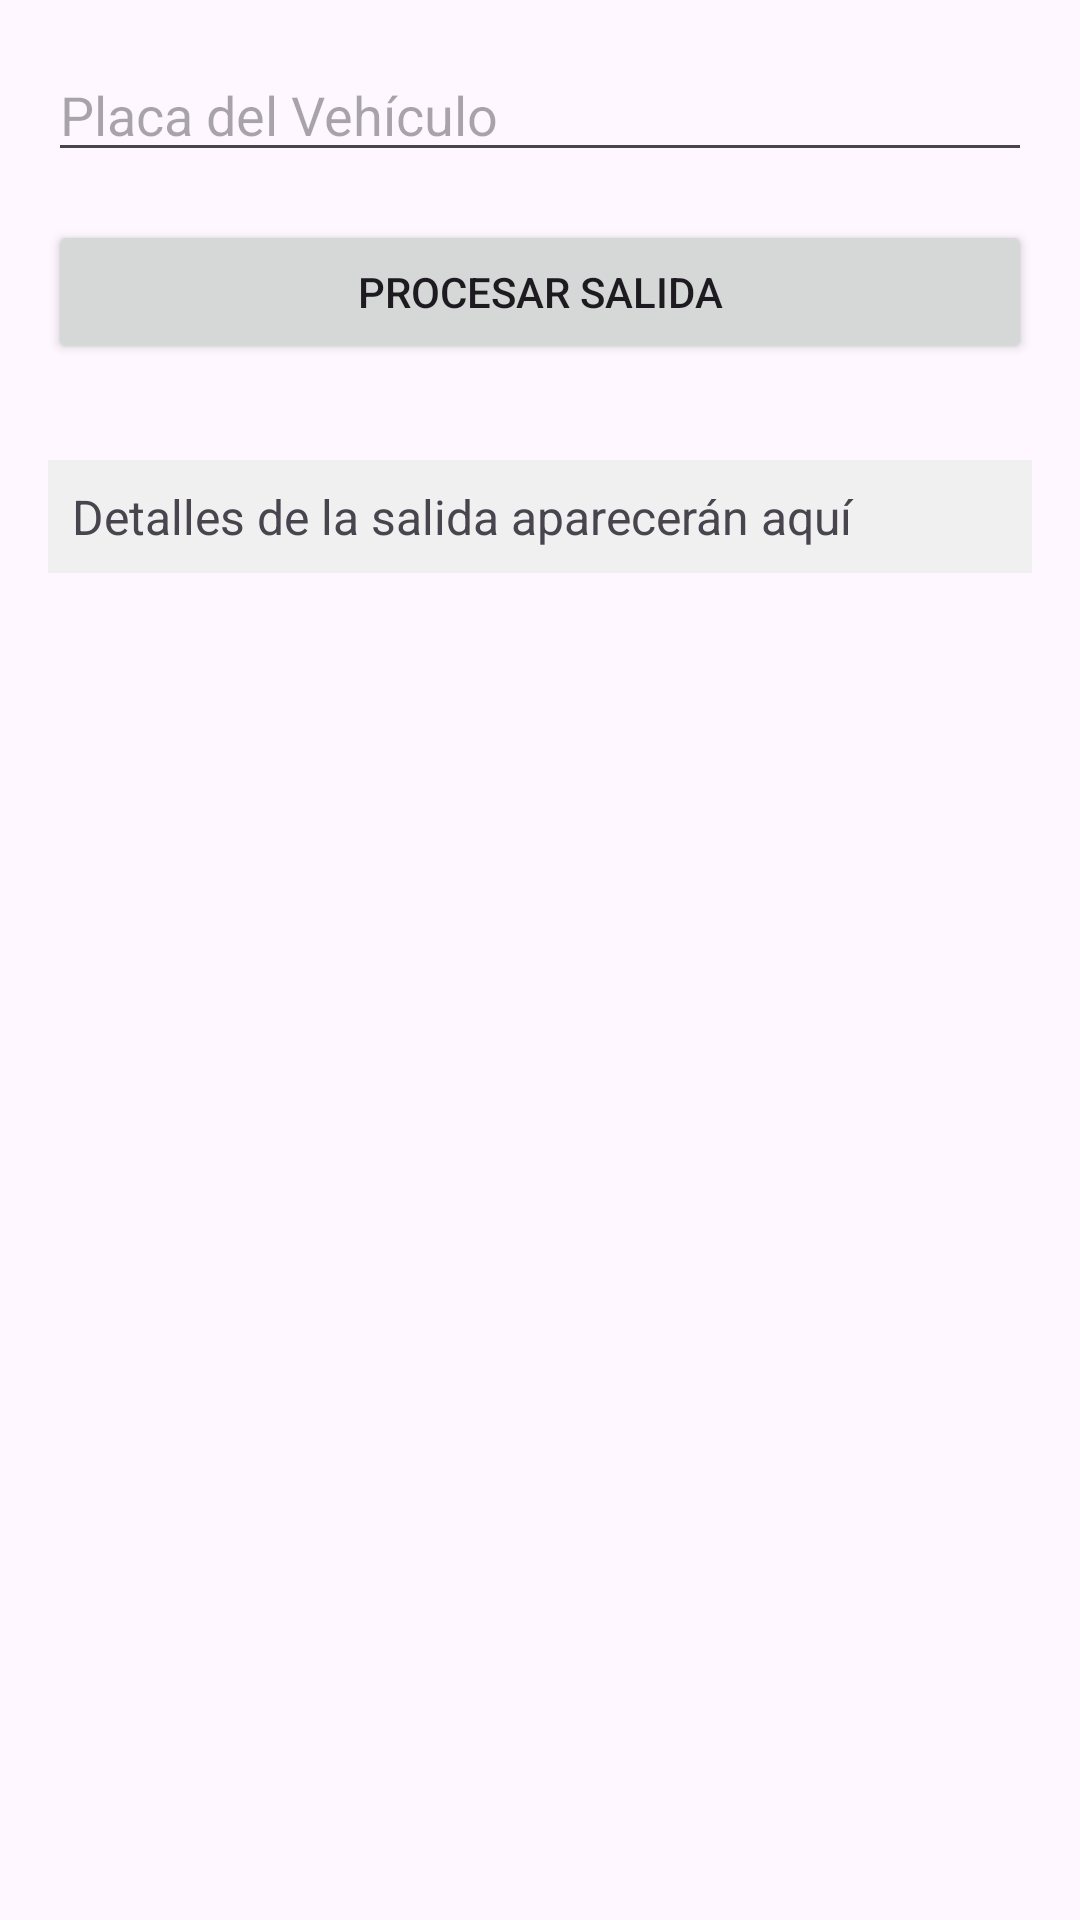

The Android layout XML behind this screen, and the referenced resources:
<!-- AndroidManifest.xml: application theme Theme.AutoParkManager -->
<!-- res/layout/activity_vehicle_exit.xml -->
<?xml version="1.0" encoding="utf-8"?>
<LinearLayout xmlns:android="http://schemas.android.com/apk/res/android"
    android:layout_width="match_parent"
    android:layout_height="match_parent"
    android:orientation="vertical"
    android:padding="16dp">

    <EditText
        android:id="@+id/editTextPlate"
        android:layout_width="match_parent"
        android:layout_height="wrap_content"
        android:hint="Placa del Vehículo"
        android:inputType="text"
        android:layout_marginBottom="16dp" />

    <Button
        android:id="@+id/buttonProcessExit"
        android:layout_width="match_parent"
        android:layout_height="wrap_content"
        android:text="Procesar Salida"
        android:onClick="processVehicleExit"
        android:layout_marginBottom="16dp" />

    <TextView
        android:id="@+id/textViewDetails"
        android:layout_width="match_parent"
        android:layout_height="wrap_content"
        android:text="Detalles de la salida aparecerán aquí"
        android:textSize="16sp"
        android:padding="8dp"
        android:background="#f0f0f0"
        android:layout_marginTop="16dp" />
</LinearLayout>
<!-- resources referenced by this layout -->
<resources>
  <style name="Theme.AutoParkManager" parent="Base.Theme.AutoParkManager" />
  <style name="Base.Theme.AutoParkManager" parent="Theme.Material3.DayNight.NoActionBar">
          
          
      </style>
</resources>
